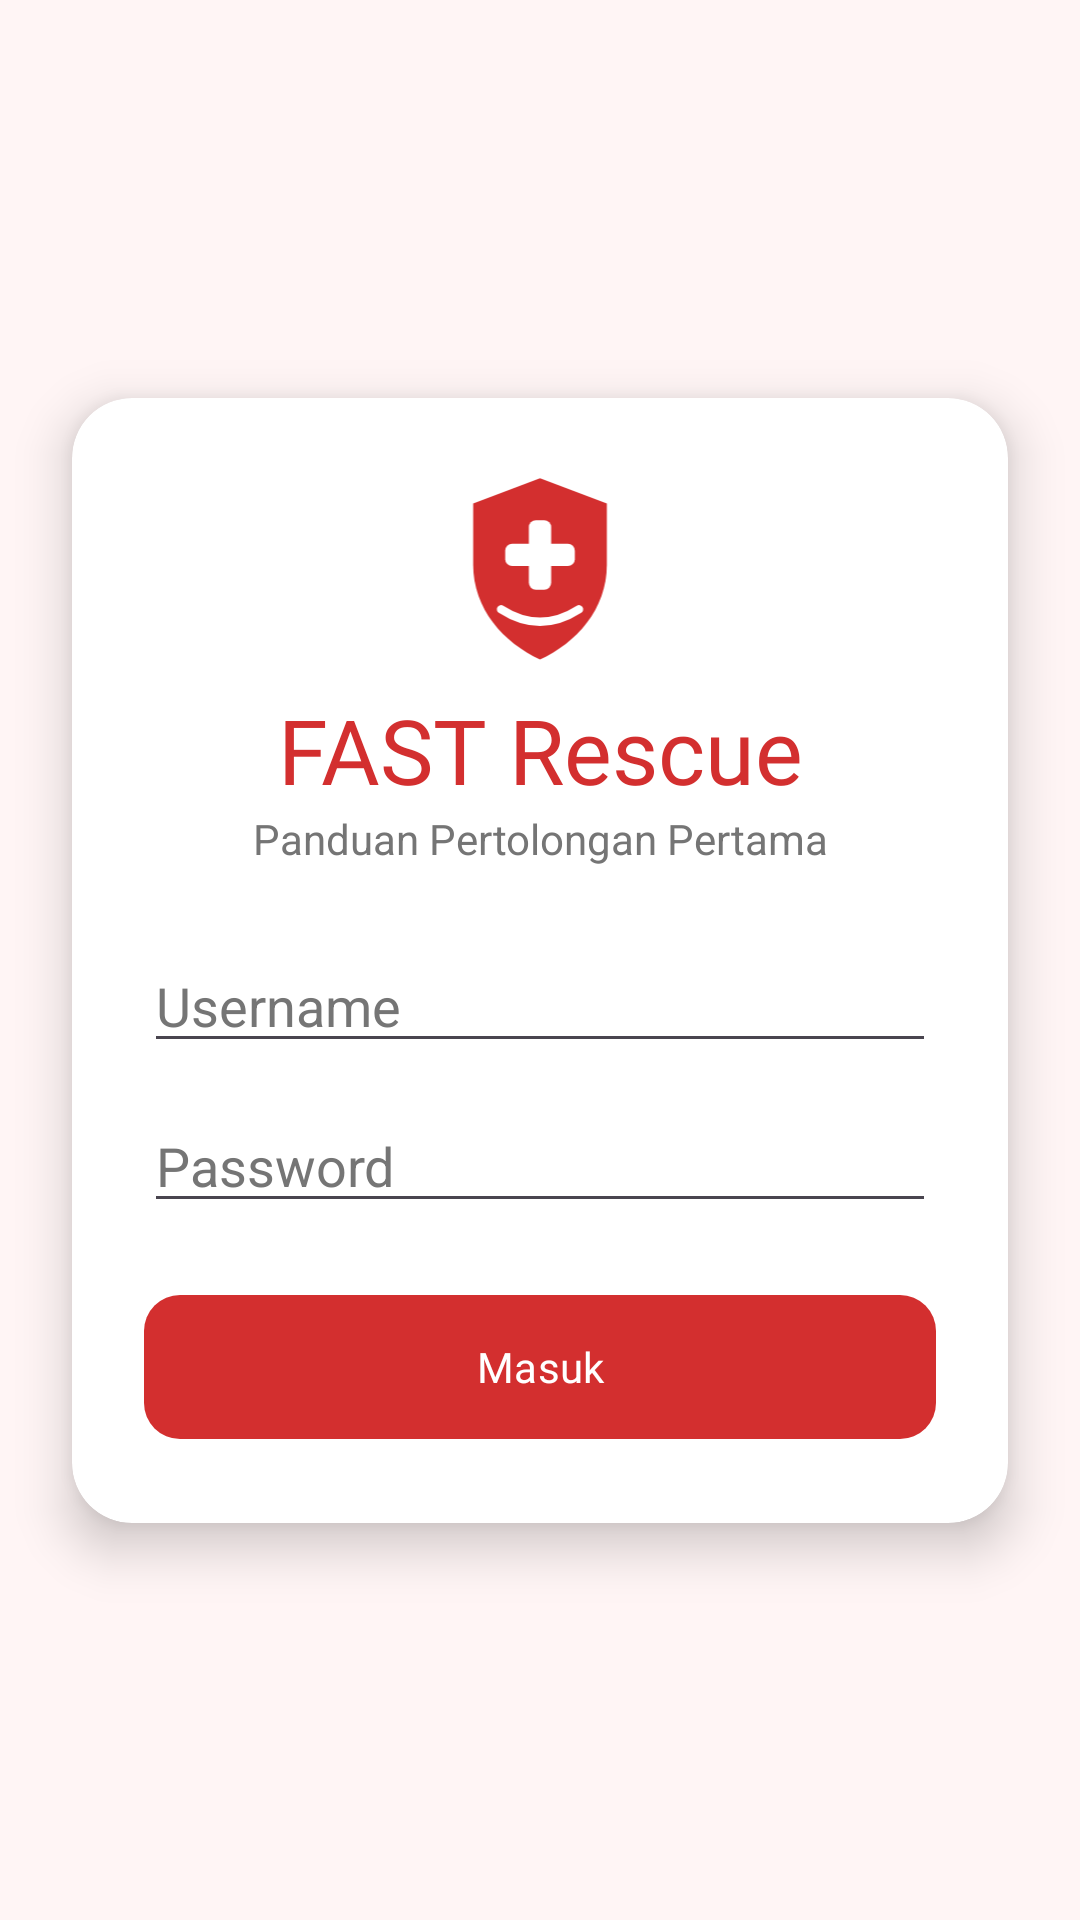

This screen was rendered from an Android layout file. Write that file and the resources it references.
<!-- AndroidManifest.xml: application theme Theme.Project_cintung -->
<!-- res/layout/activity_login.xml -->
<?xml version="1.0" encoding="utf-8"?>
<androidx.constraintlayout.widget.ConstraintLayout xmlns:android="http://schemas.android.com/apk/res/android"
    xmlns:app="http://schemas.android.com/apk/res-auto"
    xmlns:tools="http://schemas.android.com/tools"
    android:id="@+id/main"
    android:layout_width="match_parent"
    android:layout_height="match_parent"
    android:background="@color/fast_rescue_bg"
    tools:context=".LoginActivity">

    <androidx.cardview.widget.CardView
        android:layout_width="0dp"
        android:layout_height="wrap_content"
        android:layout_margin="24dp"
        app:cardBackgroundColor="@android:color/white"
        app:cardCornerRadius="20dp"
        app:cardElevation="10dp"
        app:layout_constraintBottom_toBottomOf="parent"
        app:layout_constraintEnd_toEndOf="parent"
        app:layout_constraintStart_toStartOf="parent"
        app:layout_constraintTop_toTopOf="parent">

        <LinearLayout
            android:layout_width="match_parent"
            android:layout_height="wrap_content"
            android:orientation="vertical"
            android:padding="24dp">

            <ImageView
                android:layout_width="56dp"
                android:layout_height="65dp"
                android:layout_gravity="center"
                android:contentDescription="Logo FAST Rescue"
                android:src="@drawable/ic_logo_fast_rescue_merah" />

            <TextView
                android:layout_width="match_parent"
                android:layout_height="wrap_content"
                android:layout_marginTop="8dp"
                android:fontFamily="@font/poppins_bold"
                android:gravity="center"
                android:text="FAST Rescue"
                android:textColor="@color/fast_rescue_red"
                android:textSize="30sp" />

            <TextView
                android:layout_width="match_parent"
                android:layout_height="wrap_content"
                android:layout_marginBottom="24dp"
                android:gravity="center"
                android:text="Panduan Pertolongan Pertama"
                android:textColor="@color/fast_rescue_gray"
                android:textSize="14sp" />

            <EditText
                android:id="@+id/etUsername"
                android:layout_width="match_parent"
                android:layout_height="wrap_content"
                android:hint="Username"
                android:inputType="text"
                android:textColor="@color/fast_rescue_text"
                android:textColorHint="@color/fast_rescue_gray" />

            <EditText
                android:id="@+id/etPassword"
                android:layout_width="match_parent"
                android:layout_height="wrap_content"
                android:layout_marginTop="12dp"
                android:hint="Password"
                android:inputType="textPassword"
                android:textColor="@color/fast_rescue_text"
                android:textColorHint="@color/fast_rescue_gray" />

            <com.google.android.material.button.MaterialButton
                android:id="@+id/btnLogin"
                android:layout_width="match_parent"
                android:layout_height="56dp"
                android:layout_marginTop="20dp"
                android:fontFamily="@font/poppins_semibold"
                android:text="Masuk"
                app:backgroundTint="@color/fast_rescue_red"
                app:cornerRadius="12dp" />
        </LinearLayout>
    </androidx.cardview.widget.CardView>

</androidx.constraintlayout.widget.ConstraintLayout>
<!-- resources referenced by this layout -->
<resources>
  <color name="fast_rescue_bg">#FFF5F5</color>
  <color name="fast_rescue_gray">#757575</color>
  <color name="fast_rescue_red">#D32F2F</color>
  <color name="fast_rescue_text">#212121</color>
  <!-- drawable ic_logo_fast_rescue_merah (drawable) -->
  <vector xmlns:android="http://schemas.android.com/apk/res/android"
      android:width="120dp"
      android:height="140dp"
      android:viewportWidth="120"
      android:viewportHeight="140">
      <path
          android:fillColor="#D32F2F"
          android:pathData="M60,6 L108,24 V68 C108,100 86,124 60,136 C34,124 12,100 12,68 V24 Z" />
      <path
          android:fillColor="#FFFFFF"
          android:pathData="M57,36 H63 A5,5 0 0 1 68,41 V81 A5,5 0 0 1 63,86 H57 A5,5 0 0 1 52,81 V41 A5,5 0 0 1 57,36 Z" />
      <path
          android:fillColor="#FFFFFF"
          android:pathData="M40,53 H80 A5,5 0 0 1 85,58 V64 A5,5 0 0 1 80,69 H40 A5,5 0 0 1 35,64 V58 A5,5 0 0 1 40,53 Z" />
      <path
          android:strokeColor="#FFFFFF"
          android:strokeWidth="6"
          android:strokeLineCap="round"
          android:pathData="M32,100 Q60,118 88,100" />
  </vector>
  <style name="Theme.Project_cintung" parent="Base.Theme.Project_cintung" />
  <style name="Base.Theme.Project_cintung" parent="Theme.Material3.DayNight.NoActionBar">
          <item name="colorPrimary">@color/fast_rescue_red</item>
      </style>
</resources>
